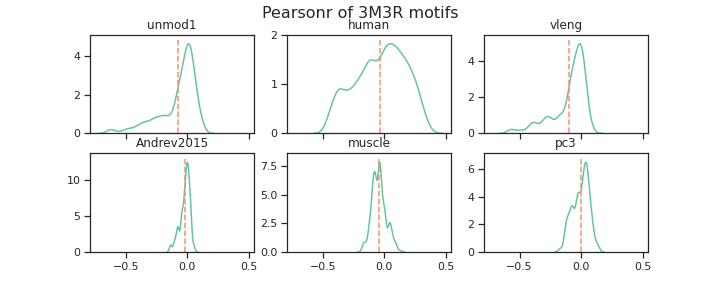

The table this chart was drawn from, first rows:
unmod1, human, vleng, Andrev2015, muscle, pc3, channel_name
-0.08, 0.143, -0.091, 0.013, 0.003, 0.063, filter_0
-0.624, -0.425, -0.569, -0.137, -0.137, -0.112, filter_1
0.009, 0.16, -0.026, 0.004, -0.065, 0.047, filter_2
-0.03, -0.04, -0.083, -0.013, -0.038, 0.02, filter_3
0.017, 0.195, -0.023, 0.022, -0.07, 0.096, filter_4
-0.008, 0.052, -0.014, 0.001, -0.079, 0.029, filter_5
0.005, -0.022, 0.011, -0.028, -0.007, -0.041, filter_6
-0.025, -0.051, -0.057, -0.044, -0.08, -0.027, filter_7
0.063, 0.258, 0.035, 0.035, -0.101, 0.12, filter_8
-0.043, 0.174, -0.05, 0.01, -0.095, 0.049, filter_9
-0.178, -0.287, -0.147, -0.069, 0.093, -0.081, filter_10
0.036, 0.189, 0.015, 0.017, -0.048, 0.036, filter_11
0.008, -0.116, -0.011, 0.004, -0.07, -0.004, filter_12
-0.083, 0.069, -0.112, -0.028, -0.025, 0.051, filter_13
0.043, 0.239, 0.002, 0.008, -0.007, 0.086, filter_14
0.021, 0.181, 0.036, -0.003, -0.01, 0.024, filter_15
-0.012, 0.062, -0.052, 0.03, -0.167, 0.047, filter_16
-0.492, -0.404, -0.488, -0.083, -0.153, -0.088, filter_17
0.065, 0.119, -0.015, 0.019, -0.114, 0.074, filter_18
-0.028, -0.11, -0.035, -0.002, 0.051, 0.027, filter_19
-0.019, 0.063, -0.052, -0.015, -0.118, 0.022, filter_20
-0.039, -0.172, -0.06, -0.036, 0.047, -0.063, filter_21
-0.455, -0.216, -0.415, -0.111, -0.068, -0.069, filter_22
-0.125, 0.087, -0.117, 0.004, -0.053, 0.029, filter_23
0.033, -0.035, -0.025, 0.016, 0.01, 0.024, filter_24
0.041, -0.069, -0.002, 0.006, -0.083, 0.005, filter_25
0.016, 0.028, -0.035, -0.02, 0.005, -0.087, filter_26
0.014, -0.217, -0.016, -0.013, 0.029, -0.075, filter_27
-0.552, -0.369, -0.52, -0.11, -0.124, -0.084, filter_28
0.021, -0.178, 0.026, -0.032, 0.13, -0.064, filter_29
0.085, 0.326, 0.049, 0.01, -0.089, 0.141, filter_30
-0.005, 0.007, -0.056, -0.04, -0.153, 0.022, filter_31
-0.079, -0.042, -0.119, -0.033, 0.07, -0.017, filter_32
0.07, 0.202, 0.045, 0.021, 0.004, 0.065, filter_33
-0.219, -0.331, -0.233, -0.079, 0.008, -0.09, filter_34
-0.021, -0.036, -0.032, -0.05, -0.011, -0.058, filter_35
-0.018, 0.145, -0.034, -0.023, -0.032, 0.044, filter_36
-0.398, -0.382, -0.384, -0.092, -0.057, -0.078, filter_37
0.013, -0.02, 0.013, 0.012, -0.071, 0.021, filter_38
0.039, 0.18, 0.038, 0.033, -0.099, 0.039, filter_39
0.019, 0.069, -0.002, -0.026, -0.034, 0.033, filter_40
0.029, 0.132, -0.001, -0.006, 0.062, 0.047, filter_41
-0.058, 0.109, -0.056, 0.001, -0.041, 0.023, filter_42
0.05, 0.193, 0.009, 0.024, -0.098, 0.052, filter_43
-0.059, -0.069, -0.065, -0.005, -0.028, -0.011, filter_44
-0.085, -0.092, -0.122, -0.034, 0.027, -0.012, filter_45
-0.006, 0.154, -0.057, -0.017, -0.029, 0.04, filter_46
-0.509, -0.376, -0.493, -0.13, -0.118, -0.127, filter_47
-0.007, 0.307, -0.005, 0.002, -0.122, 0.086, filter_48
-0.007, -0.072, -0.029, -0.017, -0.052, -0.034, filter_49
-0.147, -0.325, -0.156, -0.047, -0.072, -0.118, filter_50
0.044, 0.151, -0.021, 0.011, -0.09, 0.075, filter_51
-0.017, 0.14, -0.037, 0.008, -0.052, 0.058, filter_52
-0.274, -0.015, -0.27, -0.045, -0.075, 0.02, filter_53
-0.35, -0.385, -0.331, -0.081, -0.077, -0.109, filter_54
0.021, 0.218, -0.023, -0.004, 0.005, 0.054, filter_55
-0.39, -0.359, -0.39, -0.077, -0.143, -0.084, filter_56
-0.145, 0.039, -0.117, -0.03, -0.036, 0.01, filter_57
-0.276, -0.256, -0.303, -0.043, -0.063, -0.072, filter_58
-0.086, -0.197, -0.1, -0.009, -0.085, -0.028, filter_59
... 196 more rows
